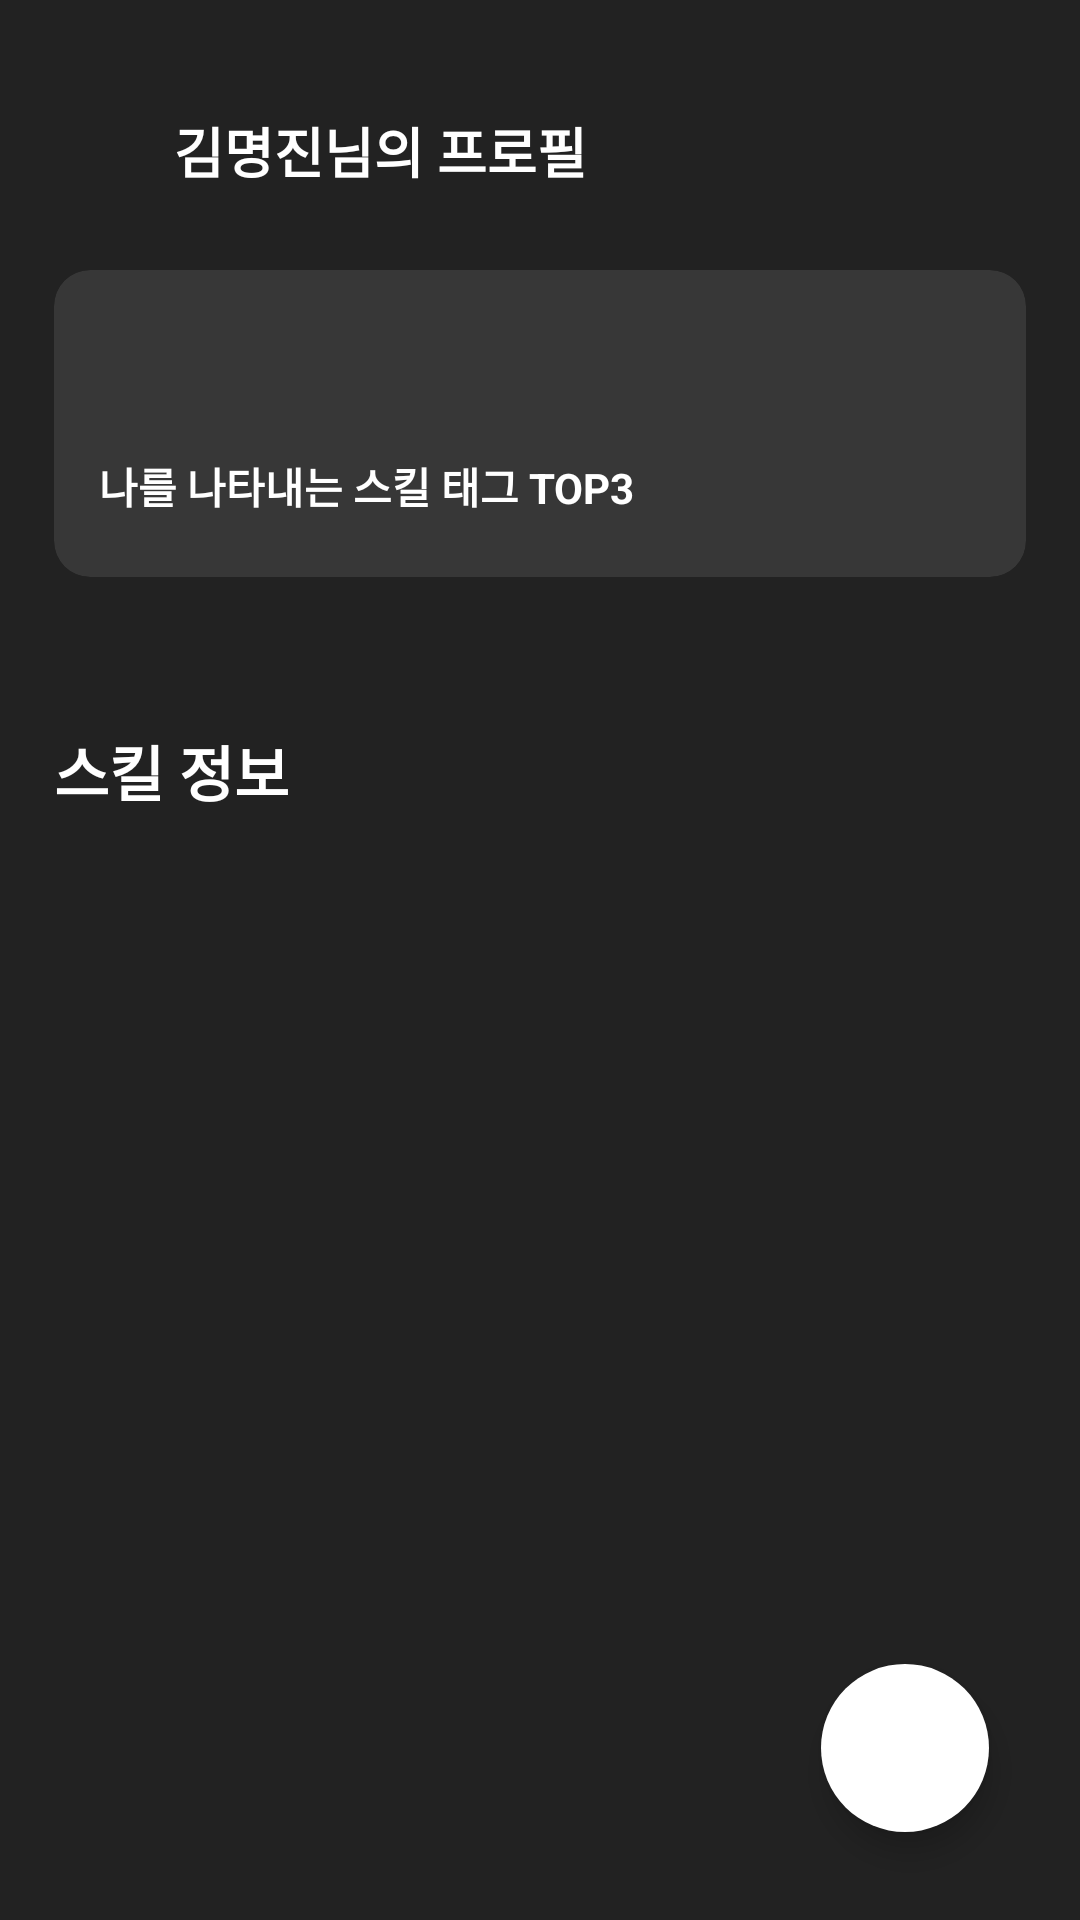

Produce the Android XML layout that renders to this screen, including the resource entries it uses.
<!-- AndroidManifest.xml: application theme Theme.Checkareer -->
<!-- res/layout/friend_profile_frag.xml -->
<?xml version="1.0" encoding="utf-8"?>
<layout xmlns:android="http://schemas.android.com/apk/res/android"
    xmlns:app="http://schemas.android.com/apk/res-auto"
    xmlns:tools="http://schemas.android.com/tools">

    <data>

        <import type="android.view.View" />

        <variable
            name="viewmodel"
            type="com.nexters.checkareer.presentation.ui.friendprofile.FriendProfileViewModel" />

    </data>

    <androidx.constraintlayout.widget.ConstraintLayout
        android:layout_width="match_parent"
        android:layout_height="match_parent"
        android:background="@color/backgroundColor">

        <androidx.constraintlayout.widget.Guideline
            android:id="@+id/guideline_start"
            android:layout_width="match_parent"
            android:layout_height="match_parent"
            android:orientation="vertical"
            app:layout_constraintGuide_percent="0.05" />

        <androidx.constraintlayout.widget.Guideline
            android:id="@+id/guideline_end"
            android:layout_width="match_parent"
            android:layout_height="match_parent"
            android:orientation="vertical"
            app:layout_constraintGuide_percent="0.95" />

        <androidx.core.widget.NestedScrollView
            android:layout_width="0dp"
            android:layout_height="match_parent"
            app:layout_constraintEnd_toEndOf="@id/guideline_end"
            app:layout_constraintStart_toStartOf="@id/guideline_start">

            <androidx.constraintlayout.widget.ConstraintLayout
                android:layout_width="match_parent"
                android:layout_height="match_parent">


                <ImageView
                    android:id="@+id/imageview_back"
                    android:layout_width="40dp"
                    android:layout_height="60dp"
                    android:layout_marginTop="20dp"
                    android:paddingTop="10dp"
                    android:paddingEnd="20dp"
                    android:paddingBottom="10dp"
                    android:src="@drawable/ic_arrow_back"
                    app:layout_constraintStart_toStartOf="parent"
                    app:layout_constraintTop_toTopOf="parent"
                    app:tint="@color/white" />

                <TextView
                    android:layout_width="wrap_content"
                    android:layout_height="wrap_content"
                    android:text="김명진님의 프로필"
                    android:textColor="@color/white"
                    android:textSize="18sp"
                    android:textStyle="bold"
                    app:layout_constraintBottom_toBottomOf="@id/imageview_back"
                    app:layout_constraintStart_toEndOf="@id/imageview_back"
                    app:layout_constraintTop_toTopOf="@id/imageview_back" />


                <com.google.android.material.card.MaterialCardView
                    android:id="@+id/cardview_my_profile"
                    android:layout_width="0dp"
                    android:layout_height="wrap_content"
                    android:layout_marginTop="10dp"
                    app:cardBackgroundColor="@color/cardBackgroundColor"
                    app:cardCornerRadius="12dp"
                    app:cardElevation="0dp"
                    app:layout_constraintEnd_toEndOf="parent"
                    app:layout_constraintStart_toStartOf="parent"
                    app:layout_constraintTop_toBottomOf="@id/imageview_back">

                    <LinearLayout
                        android:layout_width="match_parent"
                        android:layout_height="wrap_content"
                        android:orientation="vertical"
                        android:padding="10dp">

                        <TextView
                            android:id="@+id/textview_name"
                            android:layout_width="match_parent"
                            android:layout_height="wrap_content"
                            android:layout_marginStart="5dp"
                            android:layout_marginTop="10dp"
                            android:layout_marginEnd="5dp"
                            android:layout_marginBottom="20dp"
                            android:textColor="@color/white"
                            android:textColorHint="@color/light_gray"
                            android:textSize="16sp"
                            android:textStyle="bold"
                            tools:text="이름" />

                        <TextView
                            android:layout_width="wrap_content"
                            android:layout_height="wrap_content"
                            android:layout_marginStart="5dp"
                            android:layout_marginBottom="10dp"
                            android:text="@string/my_skill_top_three"
                            android:textColor="@color/white"
                            android:textSize="14sp"
                            android:textStyle="bold" />

                        <androidx.recyclerview.widget.RecyclerView
                            android:id="@+id/recyclerview_my_skills_top_three"
                            style="@style/SkillCategoryRecyclerView"
                            android:layout_width="match_parent"
                            android:layout_height="wrap_content" />


                    </LinearLayout>


                </com.google.android.material.card.MaterialCardView>


                <TextView
                    android:id="@+id/textview_skill_information"
                    android:layout_width="wrap_content"
                    android:layout_height="wrap_content"
                    android:layout_marginTop="50dp"
                    android:text="@string/skill_information"
                    android:textColor="@color/white"
                    android:textSize="20sp"
                    android:textStyle="bold"
                    app:layout_constraintStart_toStartOf="parent"
                    app:layout_constraintTop_toBottomOf="@id/cardview_my_profile" />

                <androidx.recyclerview.widget.RecyclerView
                    android:id="@+id/recyclerview_my_skills"
                    style="@style/SkillListRecyclerView"
                    android:layout_width="0dp"
                    android:layout_height="wrap_content"
                    android:layout_marginTop="20dp"
                    android:layout_marginBottom="20dp"
                    android:clipToPadding="false"
                    android:paddingBottom="100dp"
                    app:layout_constraintBottom_toBottomOf="parent"
                    app:layout_constraintEnd_toEndOf="parent"
                    app:layout_constraintStart_toStartOf="parent"
                    app:layout_constraintTop_toBottomOf="@id/textview_skill_information"
                    tools:listitem="@layout/skill_item_vertical" />

            </androidx.constraintlayout.widget.ConstraintLayout>

        </androidx.core.widget.NestedScrollView>

        <com.google.android.material.floatingactionbutton.FloatingActionButton
            android:layout_width="wrap_content"
            android:layout_height="wrap_content"
            android:backgroundTint="@color/white"
            android:src="@drawable/ic_share"
            app:borderWidth="0dp"
            app:layout_constraintBottom_toBottomOf="parent"
            app:layout_constraintEnd_toEndOf="parent"
            app:layout_constraintHorizontal_bias="0.9"
            app:layout_constraintStart_toStartOf="parent"
            app:layout_constraintTop_toTopOf="parent"
            app:layout_constraintVertical_bias="0.95" />


    </androidx.constraintlayout.widget.ConstraintLayout>
</layout>
<!-- res/layout/skill_item_vertical.xml (included above) -->
<?xml version="1.0" encoding="utf-8"?>
<layout xmlns:android="http://schemas.android.com/apk/res/android"
    xmlns:app="http://schemas.android.com/apk/res-auto"
    xmlns:tools="http://schemas.android.com/tools">


    <data>

        <import type="com.nexters.checkareer.R" />

        <import type="android.graphics.Typeface" />

        <variable
            name="item"
            type="com.nexters.checkareer.domain.skill.Skill" />


    </data>

    <com.google.android.material.card.MaterialCardView
        android:id="@+id/cardview_skill_category"
        app:layout_constraintTop_toTopOf="parent"
        app:layout_constraintStart_toStartOf="parent"
        android:layout_width="match_parent"
        android:layout_height="wrap_content"
        android:orientation="vertical"
        android:layout_marginBottom="@dimen/margin_normal"
        app:cardBackgroundColor="@color/cardBackgroundColor"
        app:cardCornerRadius="12dp"
        app:cardElevation="0dp">


        <TextView
            android:layout_width="wrap_content"
            android:layout_height="wrap_content"
            android:layout_marginStart="20dp"
            android:layout_marginTop="16dp"
            android:layout_marginEnd="20dp"
            android:layout_marginBottom="16dp"
            android:text="@{item.name}"
            android:textColor="@color/white"
            android:textSize="18sp"
            android:textStyle="bold"
            tools:text="Android" />

    </com.google.android.material.card.MaterialCardView>

</layout>
<!-- resources referenced by this layout -->
<resources>
  <color name="backgroundColor">#222222</color>
  <color name="cardBackgroundColor">#373737</color>
  <color name="light_gray">#999999</color>
  <color name="white">#FFFFFFFF</color>
  <dimen name="margin_normal">16dp</dimen>
  <string name="my_skill_top_three">나를 나타내는 스킬 태그 TOP3</string>
  <string name="skill_information">스킬 정보</string>
  <style name="SkillCategoryRecyclerView">
          <item name="layoutManager">androidx.recyclerview.widget.LinearLayoutManager</item>
          <item name="android:orientation">horizontal</item>
      </style>
  <style name="SkillListRecyclerView">
          <item name="layoutManager">androidx.recyclerview.widget.LinearLayoutManager</item>
          <item name="android:orientation">vertical</item>
      </style>
  <style name="Theme.Checkareer" parent="Theme.MaterialComponents.DayNight.NoActionBar">
          
          <item name="colorPrimaryDark">@color/backgroundColor</item>
          <item name="colorAccent">@color/backgroundColor</item>
          <item name="android:statusBarColor" tools:targetApi="l">@color/backgroundColor</item>
          <item name="bottomSheetDialogTheme">@style/AppBottomSheetDialogTheme</item>
          <item name="android:windowBackground">@color/backgroundColor</item>
          
  
      </style>
  <style name="AppBottomSheetDialogTheme" parent="Theme.Design.Light.BottomSheetDialog">
          <item name="bottomSheetStyle">@style/AppModalStyle</item>
      </style>
  <style name="AppModalStyle" parent="Widget.Design.BottomSheet.Modal">
          <item name="android:background">@drawable/round_corner_background</item>
      </style>
  <!-- drawable round_corner_background (drawable-v24) -->
  <?xml version="1.0" encoding="utf-8"?>
  <shape xmlns:android="http://schemas.android.com/apk/res/android"
      android:shape="rectangle">
      <solid android:color="@color/backgroundColor"/>
      <corners
          android:topLeftRadius="20dp"
          android:topRightRadius="20dp" />
  
  
  
  </shape>
</resources>
